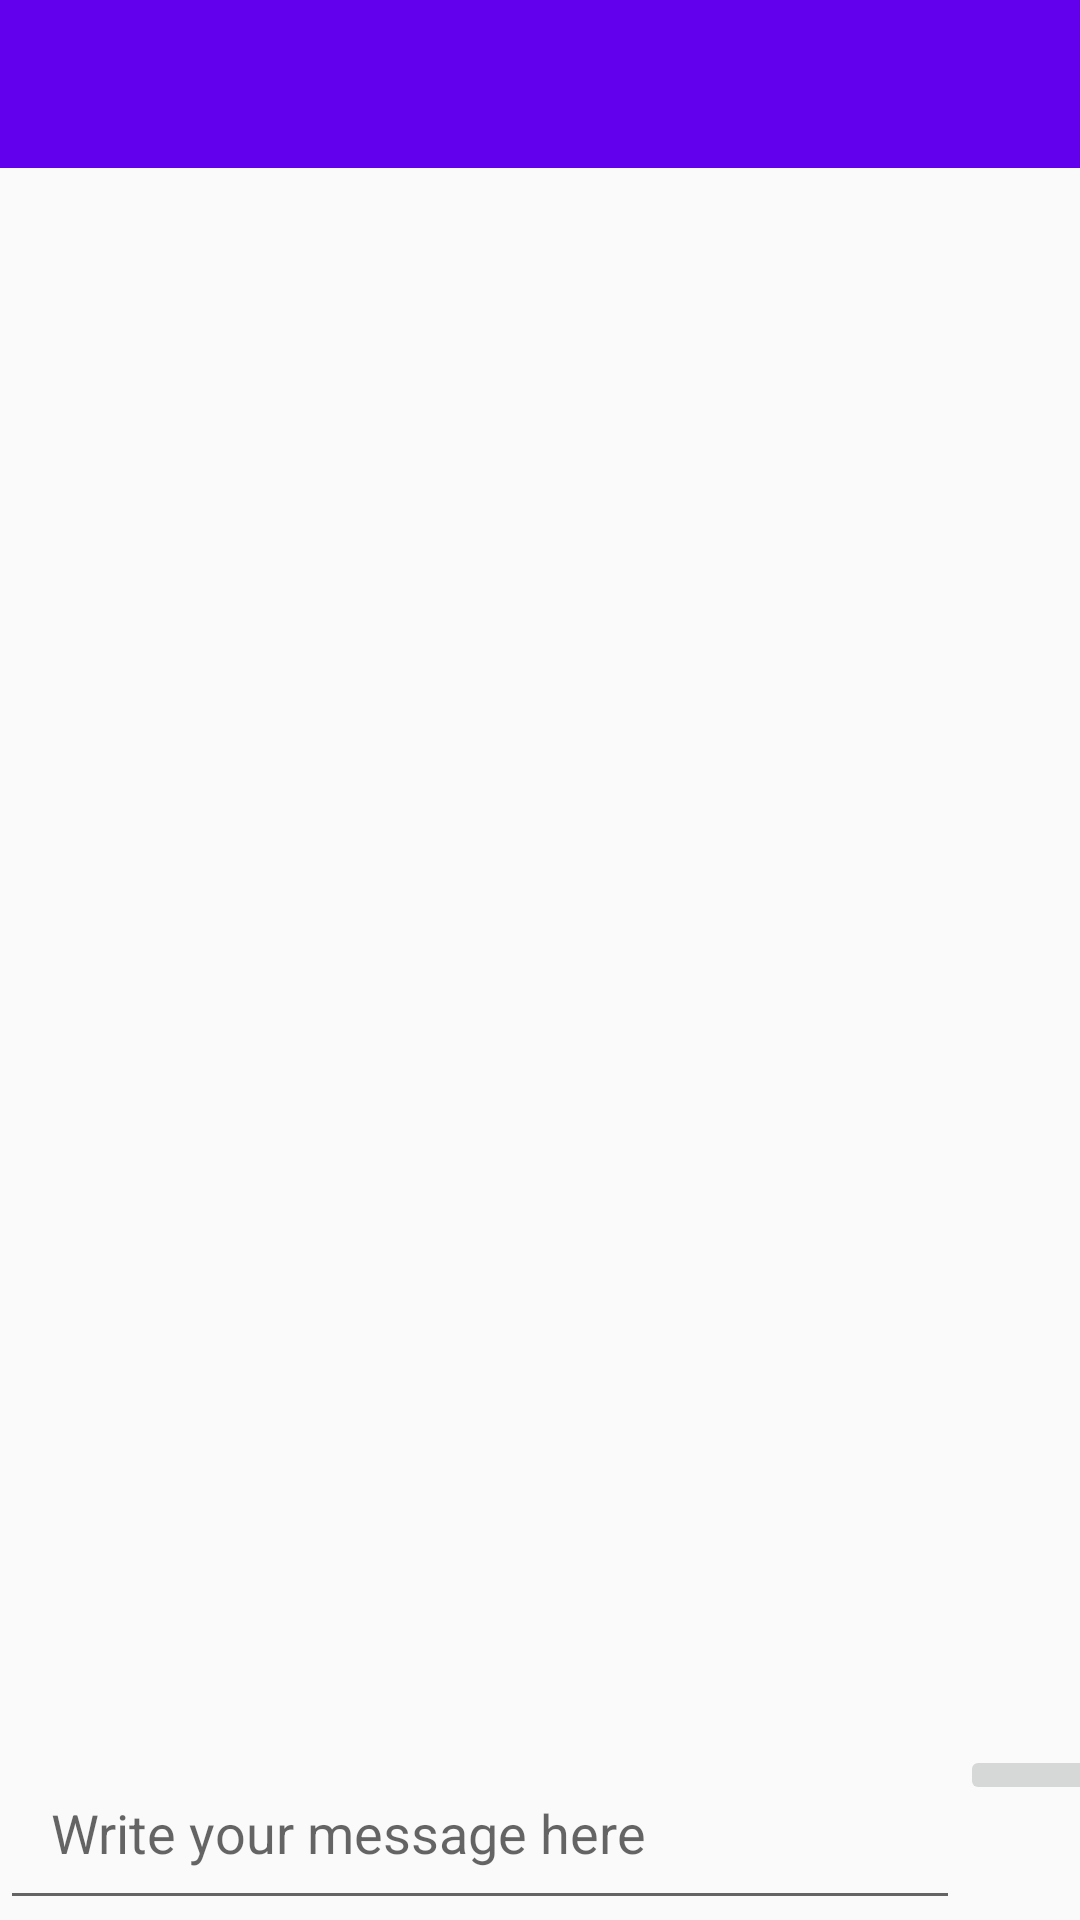

Here is an Android app screen rendered from its layout file. Give the layout XML and the strings, colors and styles it references.
<!-- AndroidManifest.xml: application theme MaterialTheme -->
<!-- res/layout/activity_group_chat.xml -->
<?xml version="1.0" encoding="utf-8"?>
<RelativeLayout xmlns:android="http://schemas.android.com/apk/res/android"
    xmlns:tools="http://schemas.android.com/tools"
    android:layout_width="match_parent"
    android:layout_height="match_parent"
    tools:context=".GroupChatActivity">
    <include layout="@layout/toolbar"
        android:id="@+id/goup_chat_toolbar"/>
    <ScrollView
        android:id="@+id/my_scroll_view1"
        android:layout_width="match_parent"
        android:layout_height="wrap_content"
        android:layout_above="@+id/myLinearLayout"
        android:layout_below="@+id/goup_chat_toolbar">
        <LinearLayout
            android:orientation="vertical"
            android:layout_width="match_parent"
            android:layout_height="wrap_content">
            <TextView
                android:layout_width="match_parent"
                android:layout_height="wrap_content"
                android:id="@+id/group_chat_text_display"
                android:padding="10dp"
                android:textSize="20sp"
                android:textAllCaps="false"
                android:layout_marginRight="2dp"
                android:layout_marginLeft="2dp"
                android:layout_marginBottom="60dp"
                android:textColor="@android:color/background_dark"/>

        </LinearLayout>

    </ScrollView>

<LinearLayout
    android:id="@+id/myLinearLayout"
    android:layout_width="match_parent"
    android:orientation="horizontal"
    android:layout_alignParentBottom="true"
    android:layout_alignParentStart="true"
    android:layout_height="wrap_content">
            <EditText
                android:id="@+id/input_group_message"
                android:layout_width="320dp"
                android:layout_height="wrap_content"
                android:hint="@string/write_your_message_here_st"
                android:padding="17dp" />

            <ImageButton
                android:id="@+id/send_message_button"
                android:layout_width="50dp"
                android:layout_height="wrap_content"
                android:src="@drawable/send_message" />

</LinearLayout>

</RelativeLayout>
<!-- res/layout/toolbar.xml (included above) -->
<?xml version="1.0" encoding="utf-8"?>
<androidx.appcompat.widget.Toolbar xmlns:android="http://schemas.android.com/apk/res/android"
    android:layout_width="match_parent"
    android:layout_height="wrap_content"
    xmlns:app="http://schemas.android.com/apk/res-auto"
    android:background="@color/colorPrimary"
    android:minHeight="?attr/actionBarSize"
    app:layout_scrollFlags="scroll|enterAlways"
    app:theme="@style/ToolbarTheme"
    app:popupTheme="@style/PopupTheme">

</androidx.appcompat.widget.Toolbar>
<!-- resources referenced by this layout -->
<resources>
  <string name="write_your_message_here_st">Write your message here</string>
  <style name="PopupTheme" parent="ThemeOverlay.AppCompat.Light">
          <item name="android:textColorPrimary">#9e9e9e</item>
          <item name="android:background">#fffcfff6</item>
  
      </style>
  <style name="ToolbarTheme" parent="ThemeOverlay.AppCompat.Light">
          <item name="android:textColorPrimary">@android:color/white</item>
          <item name="android:textColorSecondary">@android:color/white</item>
      </style>
  <style name="MaterialTheme" parent="ParentMaterialTheme">
  
  </style>
  <style name="ParentMaterialTheme" parent="Theme.AppCompat.Light.NoActionBar">
          
          <item name="colorPrimary">@color/colorPrimary</item>
          <item name="colorPrimaryDark">@color/colorPrimaryDark</item>
          <item name="colorAccent">@color/colorAccent</item>
  
      </style>
  <!-- not gathered from this repository: default colours our renderer supplied (Android Studio template values) -->
  <color name="colorPrimary">#FF6200EE</color>
  <color name="colorPrimaryDark">#FF3700B3</color>
  <color name="colorAccent">#FF03DAC5</color>
</resources>
